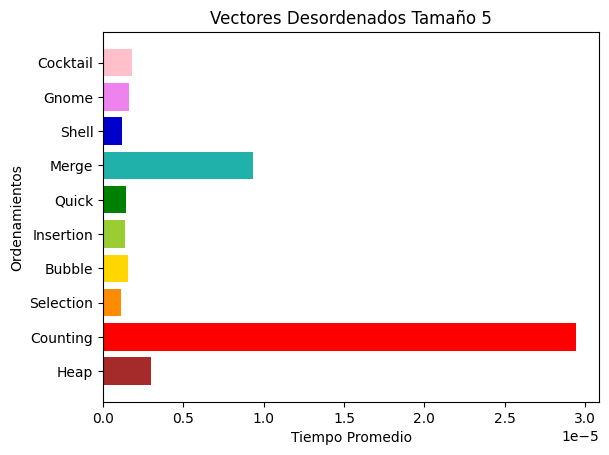

This chart was generated by the following Python code:
from matplotlib import pyplot as pp
import numpy as np

ejey = ["Heap", "Counting", "Selection", "Bubble", "Insertion", "Quick", "Merge", "Shell", "Gnome", "Cocktail"]
ejex = [3.004e-6, 2.9421e-5, 1.141e-6, 1.573e-6, 1.382e-6, 1.430e-6, 9.346e-6, 1.192e-6, 1.621e-6, 1.812e-6]

pp.rcdefaults()
fig, ax = pp.subplots()

y_pos = np.arange(len(ejey))
ax.barh(y_pos, ejex, color = ("brown", "red", "darkorange", "gold", "yellowgreen", "green", "lightseagreen", "mediumblue", "violet", "pink"))
ax.set_yticks(y_pos)
ax.set_yticklabels(ejey)
ax.set_ylabel("Ordenamientos")
ax.set_xlabel("Tiempo Promedio")
ax.set_title("Vectores Desordenados Tamaño 5")

pp.show()
